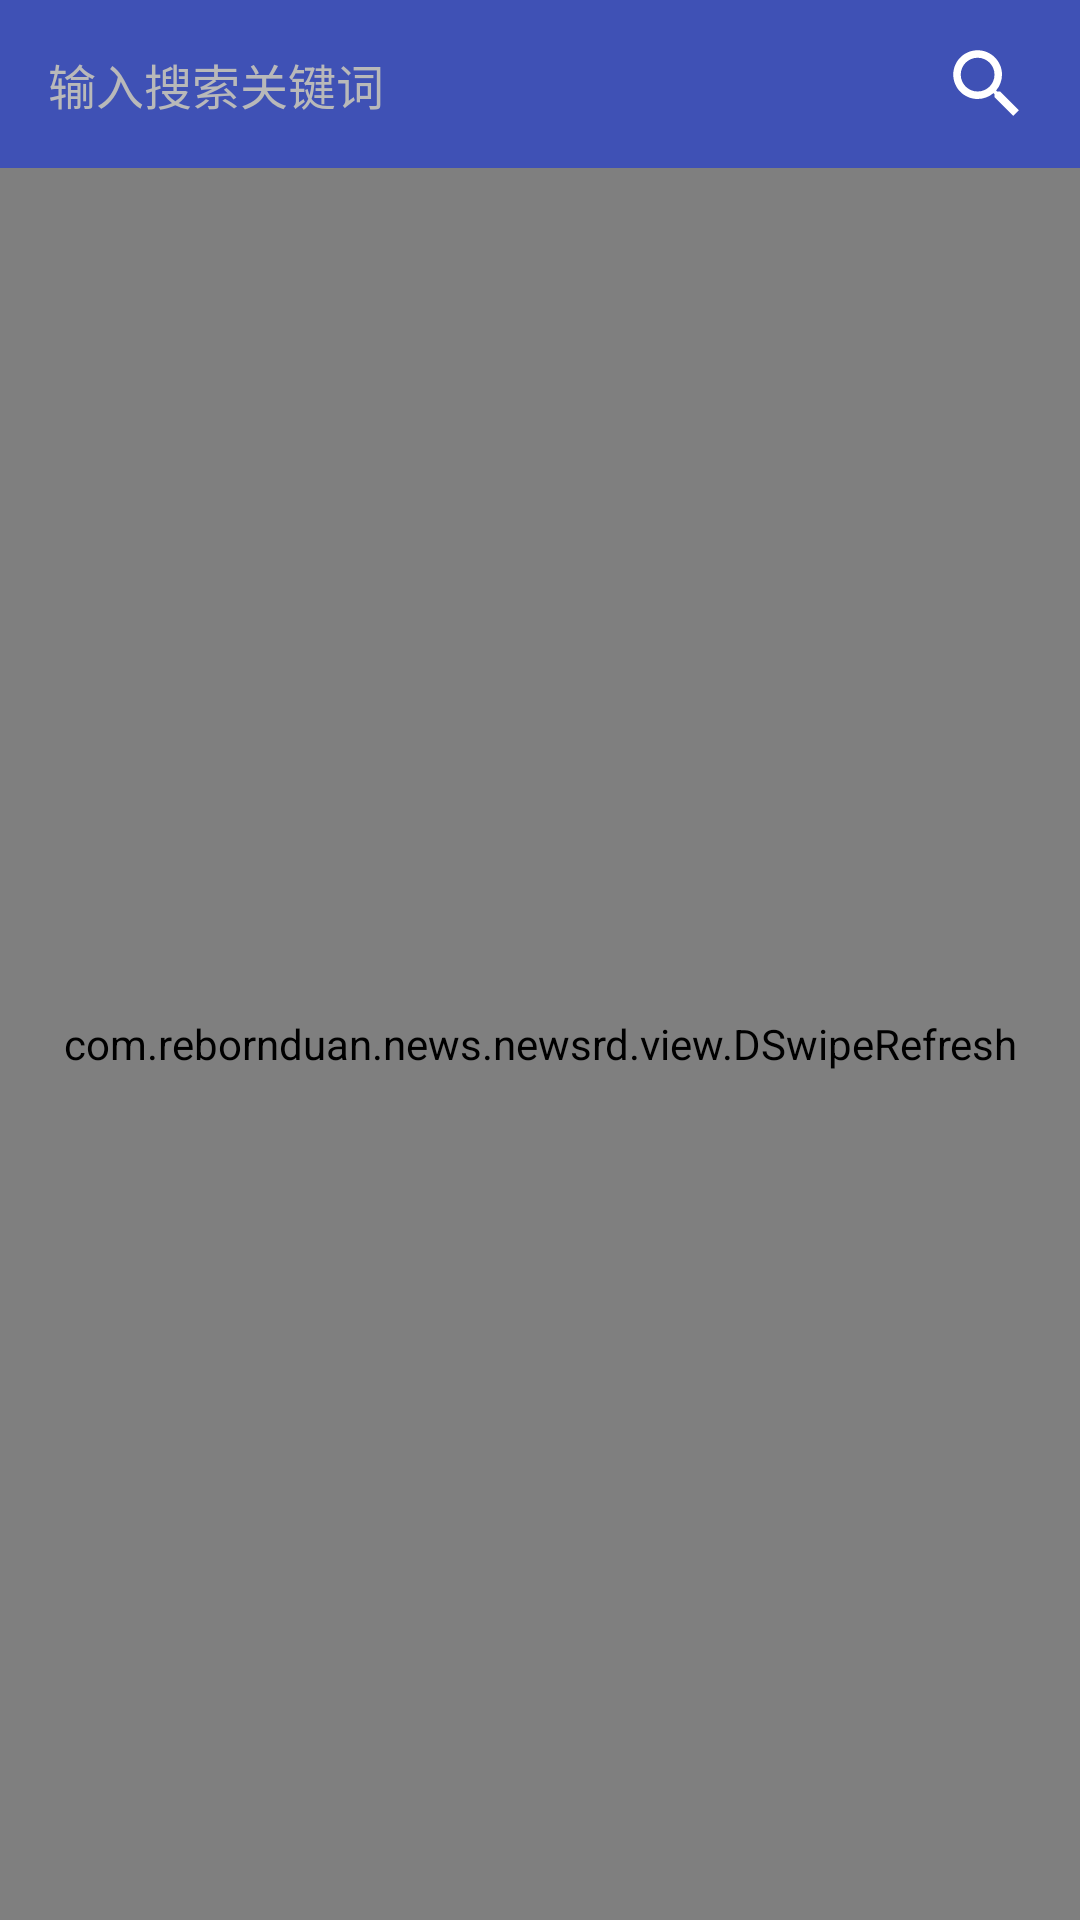

The Android layout XML behind this screen, and the referenced resources:
<!-- AndroidManifest.xml: application theme AppTheme -->
<!-- res/layout/activity_main.xml -->
<?xml version="1.0" encoding="utf-8"?>
<LinearLayout
    xmlns:android="http://schemas.android.com/apk/res/android"
    xmlns:tools="http://schemas.android.com/tools"
    android:orientation="vertical"
    android:layout_width="match_parent"
    android:layout_height="match_parent"
    tools:context="com.rebornduan.news.newsrd.MainActivity">

    <android.support.design.widget.AppBarLayout
        android:layout_width="match_parent"
        android:layout_height="?attr/actionBarSize">
    
        <LinearLayout
            android:layout_width="match_parent"
            android:layout_height="match_parent"
            android:orientation="horizontal"
            android:gravity="center_vertical"
            android:paddingLeft="16dp"
            android:paddingRight="16dp">

            <EditText
                android:id="@+id/Keyword"
                android:layout_width="0dp"
                android:layout_height="wrap_content"
                android:layout_marginRight="5dp"
                android:layout_weight="1"
                android:background="@drawable/textfield_multiline_default_holo_dark"
                android:hint="输入搜索关键词"
                android:imeOptions="actionSearch"
                android:singleLine="true"
                android:textColor="#ffffff"
                android:textColorHint="#b9b9b9"
                android:textSize="16sp"/>
            
            <ImageView
                android:id="@+id/keySearch"
                android:layout_width="30dp"
                android:layout_height="30dp"
                android:layout_gravity="center_vertical"
                android:background="@drawable/ic_search_black"
                android:text="搜索"/>

        </LinearLayout>
    </android.support.design.widget.AppBarLayout>


    <com.rebornduan.news.newsrd.view.DSwipeRefresh
        android:id="@+id/swipeRefresh"
        android:layout_width="match_parent"
        android:layout_height="match_parent">

        <android.support.v7.widget.RecyclerView
            android:id="@+id/NewsView"
            android:layout_width="match_parent"
            android:layout_height="wrap_content"/>
    </com.rebornduan.news.newsrd.view.DSwipeRefresh>
</LinearLayout>
<!-- resources referenced by this layout -->
<resources>
  <!-- drawable ic_search_black (drawable-anydpi) -->
  <vector xmlns:android="http://schemas.android.com/apk/res/android"
      android:width="30dp"
      android:height="30dp"
      android:viewportHeight="24.0"
      android:viewportWidth="24.0">
      <path
          android:fillColor="#ffffffff"
          android:pathData="M15.5,14h-0.79l-0.28,-0.27C15.41,12.59 16,11.11 16,9.5 16,5.91 13.09,3 9.5,3S3,5.91 3,9.5 5.91,16 9.5,16c1.61,0 3.09,-0.59 4.23,-1.57l0.27,0.28v0.79l5,4.99L20.49,19l-4.99,-5zM9.5,14C7.01,14 5,11.99 5,9.5S7.01,5 9.5,5 14,7.01 14,9.5 11.99,14 9.5,14z" />
  </vector>
  <style name="AppTheme" parent="Theme.AppCompat.Light.NoActionBar">
          
          <item name="colorPrimary">@color/colorPrimary</item>
          <item name="colorPrimaryDark">@color/colorPrimaryDark</item>
          <item name="colorAccent">@color/colorAccent</item>
      </style>
  <color name="colorPrimary">#3F51B5</color>
  <color name="colorPrimaryDark">#303F9F</color>
  <color name="colorAccent">#FF4081</color>
</resources>
